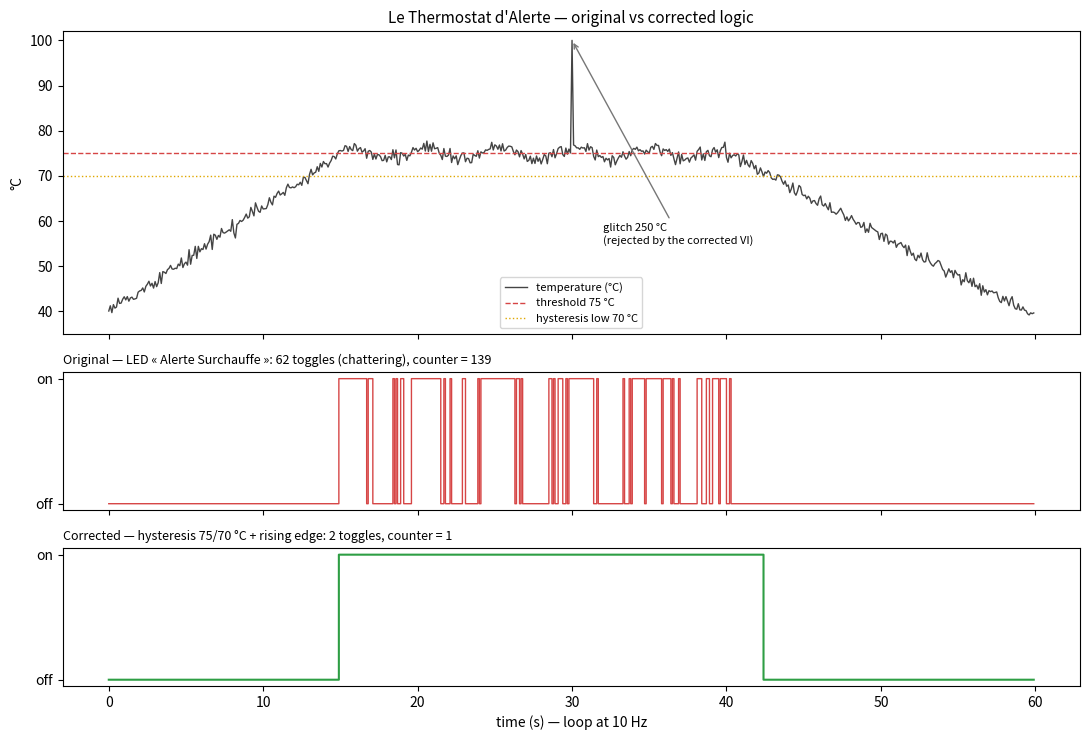

Recreate this plot in Python. (Note: this script raises an exception after producing the figure.)
"""Python model of the LabVIEW VI "Le Thermostat d'Alerte".

Reproduces the VI logic (100 ms loop, comparisons, 3-zone status, alert
counter) and compares the original version with the corrected one:

  original  : overheat = T > threshold          counter += 1 on every cycle in alert
  corrected : hysteresis 75 / 70 °C              counter += 1 on the rising edge only
              + validation of out-of-range measurements

Usage:  python thermostat.py      (writes ../docs/chattering.png and prints a summary)
"""
from dataclasses import dataclass
from pathlib import Path
import math
import random

import matplotlib
matplotlib.use("Agg")
import matplotlib.pyplot as plt

LOOP_MS = 100          # Wait (ms) in the While loop -> 10 Hz
T_COLD = 10.0          # "Alerte Froid" (the challenge): T < 10 °C
SENSOR_MIN, SENSOR_MAX = 0.0, 100.0


def zone(t, threshold):
    """Case structure with ranges: '..9' cold, '10..threshold' nominal, else overheat."""
    if t < T_COLD:
        return "FROID"
    if t > threshold:
        return "SURCHAUFFE"
    return "NOMINAL"


@dataclass
class OriginalVI:
    threshold: float = 75.0
    alerts: int = 0                      # Shift Register

    def step(self, t):
        hot = t > self.threshold         # Greater?
        cold = t < T_COLD                # Less?
        if hot or cold:
            self.alerts += 1             # counts loop iterations, not events
        return hot, cold


@dataclass
class CorrectedVI:
    threshold: float = 75.0
    hysteresis: float = 5.0              # 75 / 70 °C
    alerts: int = 0
    hot: bool = False
    cold: bool = False
    invalid: int = 0

    def step(self, t):
        if math.isnan(t) or not SENSOR_MIN <= t <= SENSOR_MAX:
            self.invalid += 1            # rejected, outputs unchanged
            return self.hot, self.cold
        was_hot, was_cold = self.hot, self.cold
        if self.hot:
            self.hot = t > self.threshold - self.hysteresis
        else:
            self.hot = t > self.threshold
        if self.cold:
            self.cold = t < T_COLD + self.hysteresis
        else:
            self.cold = t < T_COLD
        if (self.hot and not was_hot) or (self.cold and not was_cold):
            self.alerts += 1             # rising edge = one event
        return self.hot, self.cold


def temperature_profile(seconds=60, seed=3):
    """Slow heating up to the threshold, noisy plateau around 75 °C, then cooling."""
    random.seed(seed)
    out = []
    for i in range(int(seconds * 1000 / LOOP_MS)):
        s = i * LOOP_MS / 1000
        if s < 15:
            base = 40 + 35 * s / 15
        elif s < 40:
            base = 75 + 1.2 * math.sin(s * 1.3)
        else:
            base = 75 - 1.8 * (s - 40)
        t = base + random.gauss(0, 0.8)
        if abs(s - 30) < 0.05:
            t = 250.0                    # sensor glitch (out of range)
        out.append((s, t))
    return out


def main():
    prof = temperature_profile()
    a, b = OriginalVI(), CorrectedVI()
    rows = []
    for s, t in prof:
        ha, _ = a.step(t)
        hb, _ = b.step(t)
        rows.append((s, t, ha, hb, a.alerts, b.alerts))

    def toggles(col):
        return sum(1 for i in range(1, len(rows)) if rows[i][col] != rows[i - 1][col])

    print(f"Original : LED toggled {toggles(2):3d} times, counter = {a.alerts}")
    print(f"Corrected: LED toggled {toggles(3):3d} times, counter = {b.alerts}, invalid samples rejected = {b.invalid}")

    fig, (ax1, ax2, ax3) = plt.subplots(3, 1, figsize=(11, 7.5), sharex=True,
                                        gridspec_kw={"height_ratios": [2.2, 1, 1]})
    s = [r[0] for r in rows]
    ax1.plot(s, [min(r[1], 100) for r in rows], color="#444", lw=1, label="temperature (°C)")
    ax1.axhline(75, color="#d64545", ls="--", lw=1, label="threshold 75 °C")
    ax1.axhline(70, color="#e0a800", ls=":", lw=1, label="hysteresis low 70 °C")
    ax1.annotate("glitch 250 °C\n(rejected by the corrected VI)", xy=(30, 100), xytext=(32, 55), fontsize=8,
                 arrowprops=dict(arrowstyle="->", color="#777"))
    ax1.set_ylim(35, 102)
    ax1.set_ylabel("°C")
    ax1.legend(fontsize=8, loc="lower center")
    ax1.set_title("Le Thermostat d'Alerte — original vs corrected logic", fontsize=11)

    ax2.step(s, [r[2] for r in rows], where="post", color="#d64545", lw=1)
    ax2.set_yticks([0, 1], ["off", "on"])
    ax2.set_title(f"Original — LED « Alerte Surchauffe »: {toggles(2)} toggles (chattering), counter = {a.alerts}",
                  fontsize=9, loc="left")
    ax3.step(s, [r[3] for r in rows], where="post", color="#2e9e44", lw=1.5)
    ax3.set_yticks([0, 1], ["off", "on"])
    ax3.set_title(f"Corrected — hysteresis 75/70 °C + rising edge: {toggles(3)} toggles, counter = {b.alerts}",
                  fontsize=9, loc="left")
    ax3.set_xlabel("time (s) — loop at 10 Hz")
    fig.tight_layout()
    out = Path(__file__).resolve().parent.parent / "docs/chattering.png"
    fig.savefig(out, dpi=130)
    print("saved", out)


if __name__ == "__main__":
    main()
